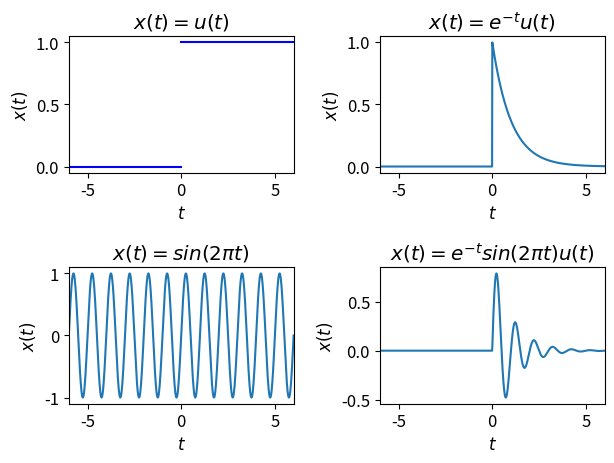

Write the Python code that produced this figure.
import matplotlib
import matplotlib.pyplot as plt
import numpy as np

matplotlib.rcParams.update({'font.size': 12})

t = np.linspace(-6, 6, 1000);
u = (t >= 0)
e = np.exp(-t)*u
s = np.sin(2*np.pi*t)
es = e*s

f = plt.figure()

plt.subplot(2, 2, 1)
plt.plot(np.linspace(-6, 0, 1000), np.zeros(1000), color='b')
plt.plot(np.linspace(0, 6, 1000), np.ones(1000), color='b')
plt.xlabel('$t$')
plt.ylabel('$x(t)$')
plt.title('$x(t) = u(t)$')
plt.autoscale(enable=True, axis='x', tight=True)

plt.subplot(2, 2, 2)
plt.plot(t,e)
plt.xlabel('$t$')
plt.ylabel('$x(t)$')
plt.title('$x(t) = e^{-t}u(t)$')
plt.autoscale(enable=True, axis='x', tight=True)

plt.subplot(2, 2, 3)
plt.plot(t,s)
plt.xlabel('$t$')
plt.ylabel('$x(t)$')
plt.title('$x(t) = sin(2\pi t)$')
plt.autoscale(enable=True, axis='x', tight=True)

plt.subplot(2, 2, 4)
plt.plot(t,es)
plt.xlabel('$t$')
plt.ylabel('$x(t)$')
plt.title('$x(t) = e^{-t}sin(2\pi t)u(t)$')
plt.autoscale(enable=True, axis='x', tight=True)

plt.tight_layout()

#plt.show()

f.savefig("ctsignals.pdf", bbox_inches='tight')
